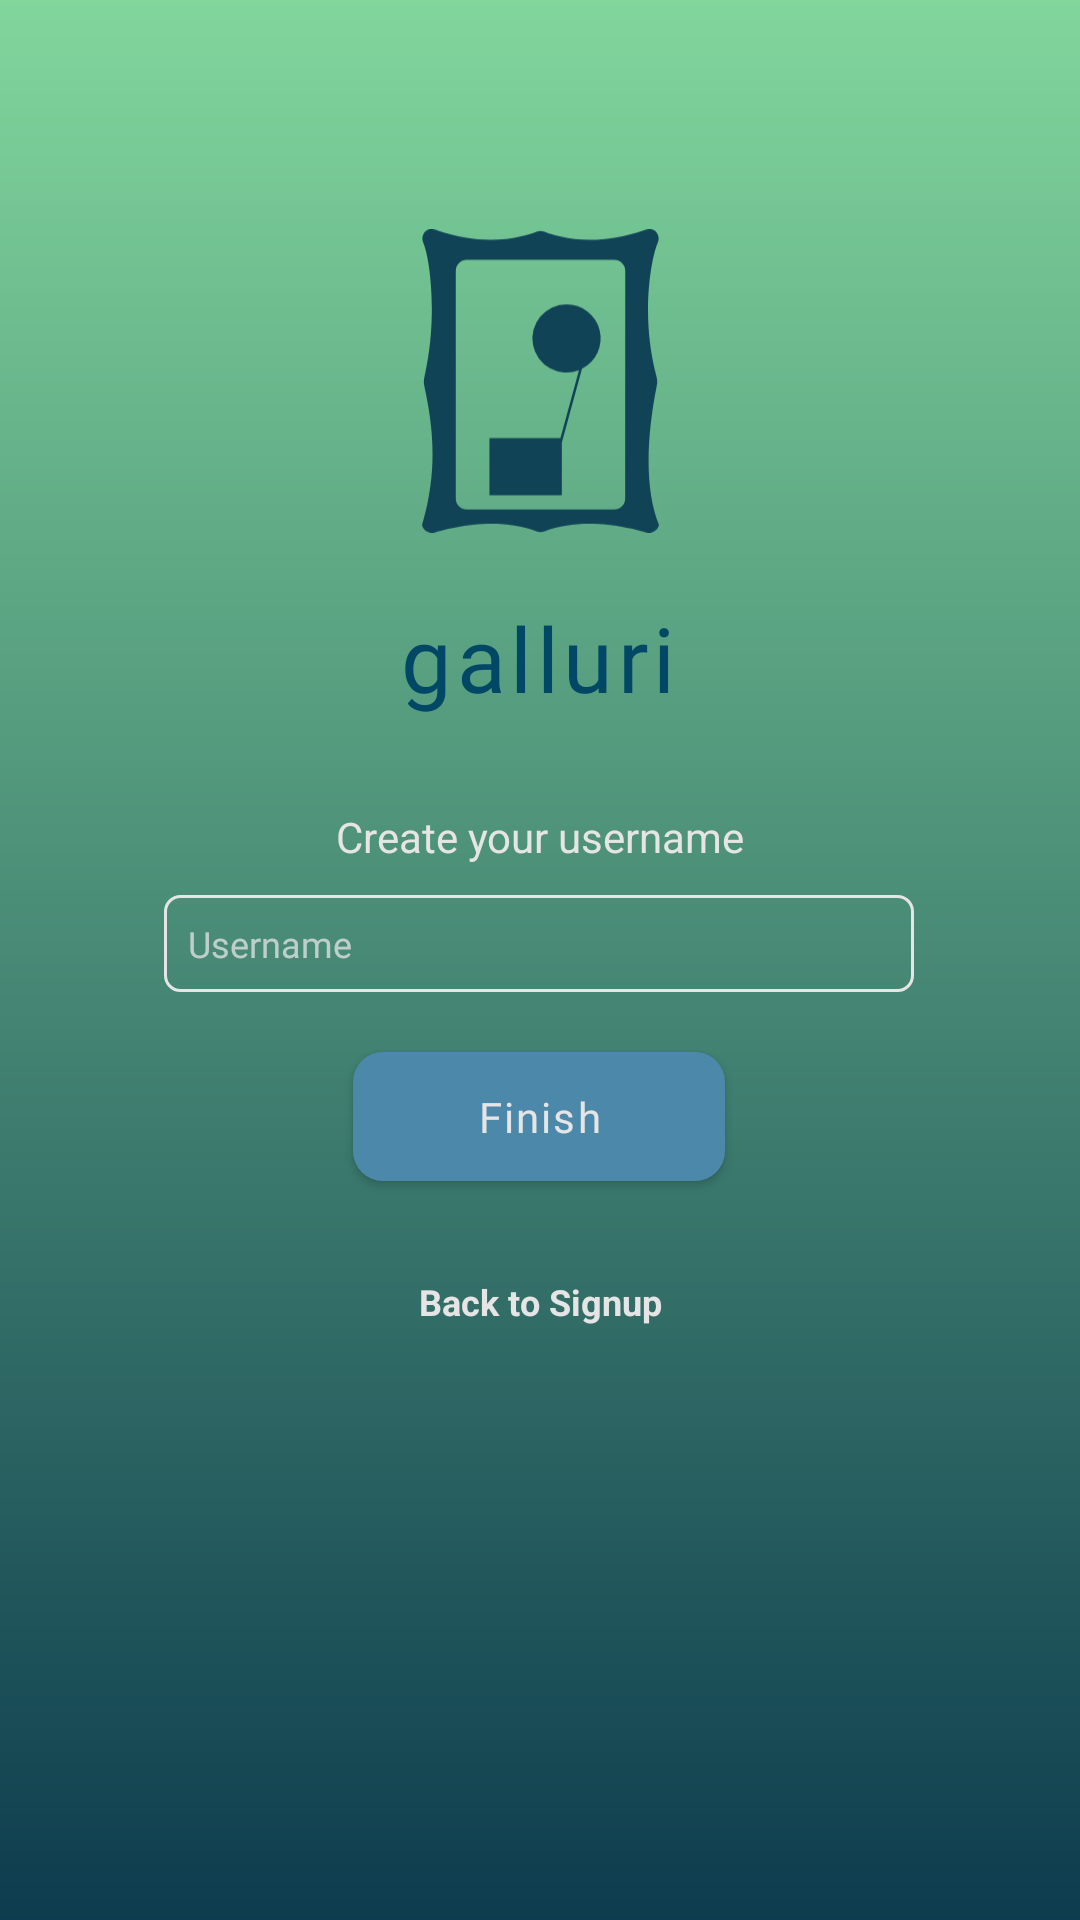

Reconstruct the res/layout file that produces this screen, plus the resources it refers to.
<!-- AndroidManifest.xml: application theme NoTheme -->
<!-- res/layout/set_username_signup.xml -->
<?xml version="1.0" encoding="utf-8"?>
<androidx.constraintlayout.widget.ConstraintLayout xmlns:android="http://schemas.android.com/apk/res/android"
    xmlns:app="http://schemas.android.com/apk/res-auto"
    xmlns:tools="http://schemas.android.com/tools"
    android:id="@+id/set_username_layout"
    android:layout_width="match_parent"
    android:layout_height="match_parent"
    android:background="@drawable/background_gradient"
    tools:context=".Signup">

    <ImageView
        android:id="@+id/galluri_icon"
        android:layout_width="79dp"
        android:layout_height="114dp"
        android:layout_marginStart="8dp"
        android:layout_marginLeft="8dp"
        android:layout_marginTop="70dp"
        android:layout_marginEnd="8dp"
        android:layout_marginRight="8dp"
        app:layout_constraintEnd_toEndOf="parent"
        app:layout_constraintStart_toStartOf="parent"
        app:layout_constraintTop_toTopOf="parent"
        app:srcCompat="@drawable/ic_galluri_icon" />

    <TextView
        android:id="@+id/galluri"
        android:layout_width="wrap_content"
        android:layout_height="wrap_content"
        android:layout_marginStart="8dp"
        android:layout_marginLeft="8dp"
        android:layout_marginTop="15dp"
        android:layout_marginEnd="8dp"
        android:layout_marginRight="8dp"
        android:gravity="center"
        android:letterSpacing="0.05"
        android:text="@string/app_name_lc"
        android:textColor="#004865"
        android:textSize="30sp"
        app:fontFamily="@font/georgia"
        app:layout_constraintEnd_toEndOf="parent"
        app:layout_constraintHorizontal_bias="0.498"
        app:layout_constraintStart_toStartOf="parent"
        app:layout_constraintTop_toBottomOf="@+id/galluri_icon" />

    <EditText
        android:id="@+id/set_username_input"
        android:layout_width="250sp"
        android:layout_height="wrap_content"
        android:layout_marginStart="8dp"
        android:layout_marginLeft="8dp"
        android:layout_marginTop="10dp"
        android:layout_marginEnd="8dp"
        android:layout_marginRight="8dp"
        android:background="@drawable/credential_input_border"
        android:ems="10"
        android:fontFamily="@font/helveticaneue"
        android:gravity="center|start"
        android:hint="Username"
        android:singleLine="true"
        android:textColor="@color/credential_input_focus"
        android:textColorHighlight="#004865"
        android:textColorHint="#BFE5E5E5"
        android:textCursorDrawable="@null"
        android:textSize="12sp"
        app:layout_constraintEnd_toEndOf="parent"
        app:layout_constraintHorizontal_bias="0.496"
        app:layout_constraintStart_toStartOf="parent"
        app:layout_constraintTop_toBottomOf="@+id/character_max" />

    <Button
        android:id="@+id/complete_username_signup"
        style="@style/Widget.AppCompat.Button"
        android:layout_width="124dp"
        android:layout_height="43dp"
        android:layout_marginStart="8dp"
        android:layout_marginLeft="8dp"
        android:layout_marginTop="20dp"
        android:layout_marginEnd="8dp"
        android:layout_marginRight="8dp"
        android:background="@drawable/credential_button"
        android:elevation="10dp"
        android:fontFamily="@font/helveticaneue"
        android:gravity="center"
        android:letterSpacing="0.05"
        android:text="Finish"
        android:textAllCaps="false"
        android:textColor="#E5E5E5"
        android:textSize="14sp"
        app:layout_constraintEnd_toEndOf="parent"
        app:layout_constraintHorizontal_bias="0.498"
        app:layout_constraintStart_toStartOf="parent"
        app:layout_constraintTop_toBottomOf="@+id/set_username_input" />

    <TextView
        android:id="@+id/createUsername_text"
        android:layout_width="wrap_content"
        android:layout_height="wrap_content"
        android:layout_marginStart="8dp"
        android:layout_marginLeft="8dp"
        android:layout_marginTop="30dp"
        android:layout_marginEnd="8dp"
        android:layout_marginRight="8dp"
        android:text="Create your username"
        android:textColor="#E5E5E5"
        app:layout_constraintEnd_toEndOf="parent"
        app:layout_constraintStart_toStartOf="parent"
        app:layout_constraintTop_toBottomOf="@+id/galluri" />

    <TextView
        android:id="@+id/invalid_username"
        android:layout_width="wrap_content"
        android:layout_height="wrap_content"
        android:layout_marginStart="8dp"
        android:layout_marginLeft="8dp"
        android:layout_marginTop="10dp"
        android:layout_marginEnd="8dp"
        android:layout_marginRight="8dp"
        android:text="Username taken"
        android:textColor="#BD3535"
        android:textSize="10sp"
        android:visibility="gone"
        app:layout_constraintEnd_toEndOf="parent"
        app:layout_constraintStart_toStartOf="parent"
        app:layout_constraintTop_toBottomOf="@+id/createUsername_text" />

    <TextView
        android:id="@+id/character_min"
        android:layout_width="wrap_content"
        android:layout_height="wrap_content"
        android:layout_marginStart="8dp"
        android:layout_marginLeft="8dp"
        android:layout_marginTop="10dp"
        android:layout_marginEnd="8dp"
        android:layout_marginRight="8dp"
        android:text="Must be at least 5 characters long"
        android:textColor="#BD3535"
        android:textSize="10sp"
        android:visibility="gone"
        app:layout_constraintEnd_toEndOf="parent"
        app:layout_constraintStart_toStartOf="parent"
        app:layout_constraintTop_toBottomOf="@+id/invalid_username" />

    <TextView
        android:id="@+id/character_restriction"
        android:layout_width="wrap_content"
        android:layout_height="wrap_content"
        android:layout_marginStart="8dp"
        android:layout_marginLeft="8dp"
        android:layout_marginTop="10dp"
        android:layout_marginEnd="8dp"
        android:layout_marginRight="8dp"
        android:text="Can only contain letters, numbers, periods, and underscores"
        android:textColor="#BD3535"
        android:textSize="10sp"
        android:visibility="gone"
        app:layout_constraintEnd_toEndOf="parent"
        app:layout_constraintStart_toStartOf="parent"
        app:layout_constraintTop_toBottomOf="@+id/character_min" />

    <TextView
        android:id="@+id/character_max"
        android:layout_width="wrap_content"
        android:layout_height="wrap_content"
        android:layout_marginStart="8dp"
        android:layout_marginLeft="8dp"
        android:layout_marginTop="10dp"
        android:layout_marginEnd="8dp"
        android:layout_marginRight="8dp"
        android:text="Must not be longer than 15 characters"
        android:textColor="#BD3535"
        android:textSize="10sp"
        android:visibility="gone"
        app:layout_constraintEnd_toEndOf="parent"
        app:layout_constraintStart_toStartOf="parent"
        app:layout_constraintTop_toBottomOf="@+id/character_restriction" />

    <TextView
        android:id="@+id/back_to_signup"
        android:layout_width="wrap_content"
        android:layout_height="wrap_content"
        android:layout_marginStart="8dp"
        android:layout_marginLeft="8dp"
        android:layout_marginTop="32dp"
        android:layout_marginEnd="8dp"
        android:layout_marginRight="8dp"
        android:text="Back to Signup"
        android:textColor="@color/credential_link_click"
        android:textSize="12sp"
        android:textStyle="bold"
        app:layout_constraintEnd_toEndOf="parent"
        app:layout_constraintStart_toStartOf="parent"
        app:layout_constraintTop_toBottomOf="@+id/complete_username_signup" />

</androidx.constraintlayout.widget.ConstraintLayout>
<!-- resources referenced by this layout -->
<resources>
  <!-- drawable background_gradient (drawable) -->
  <?xml version="1.0" encoding="utf-8"?>
  <shape xmlns:android="http://schemas.android.com/apk/res/android"
      android:shape="rectangle">
      <gradient
          android:startColor="#0D3C4E"
          android:endColor="#81D69C"
          android:angle="90"/>
  </shape>
  <!-- drawable credential_button (drawable) -->
  <?xml version="1.0" encoding="utf-8"?>
  <selector xmlns:android="http://schemas.android.com/apk/res/android">
  
  <item
      android:state_focused="true"
      android:state_pressed="true"
      android:drawable="@drawable/credential_button_click" />
  
  <item
      android:state_focused="false"
      android:state_pressed="true"
      android:drawable="@drawable/credential_button_click" />
  
  <item android:drawable="@drawable/credential_button_norm" />
  </selector>
  <!-- drawable credential_input_border (drawable) -->
  <?xml version="1.0" encoding="utf-8"?>
  <shape xmlns:android="http://schemas.android.com/apk/res/android">
  
      <corners
          android:radius="5dp" />
      <padding
          android:top="8dp" android:bottom="8dp" android:left="8dp" android:right="8dp" />
      <stroke
          android:width="1dp"
          android:color="#E5E5E5" />
  </shape>
  <!-- drawable ic_galluri_icon (drawable) -->
  <vector android:height="219dp" android:viewportHeight="218.71"
      android:viewportWidth="170.85" android:width="171dp" xmlns:android="http://schemas.android.com/apk/res/android">
      <path android:fillColor="#114357" android:pathData="M169.19,113.05a14.48,14.48 0,0 0,-0.11 -6.77c-11.87,-44 -3.64,-86.21 0.79,-96.28a7.78,7.78 0,0 0,-0.28 -7c-1.27,-2.22 -3.81,-4 -8.88,-2.4 -36.31,13 -63.72,4.65 -72.39,1.25a7.9,7.9 0,0 0,-5.78 0c-8.67,3.4 -36.08,11.71 -72.39,-1.25 -5.07,-1.63 -7.61,0.18 -8.88,2.4a7.78,7.78 0,0 0,-0.28 7c4.43,10.07 10.8,52.23 0.79,96.28a15.17,15.17 0,0 0,-0.11 6.77c5,23.58 11.13,57.06 -1.67,100.06a7.2,7.2 0,0 0,4.54 5.07,7.78 7.78,0 0,0 5.13,0.18c8.12,-2.46 43.8,-12.06 72.82,-0.7a8.06,8.06 0,0 0,5.88 0c29,-11.36 64.7,-1.76 72.82,0.7a7.78,7.78 0,0 0,5.13 -0.18,7.28 7.28,0 0,0 4.54,-5.07C159.92,186 162.28,148.13 169.19,113.05ZM146.47,193.94a8,8 0,0 1,-8 8L32.35,201.94a8,8 0,0 1,-8 -8v-164a8,8 0,0 1,8 -8L138.51,21.94a8,8 0,0 1,8 8Z"/>
      <path android:fillColor="#114357" android:pathData="M104.16,54.05a24.61,24.61 0,1 0,9 47.52l-13.38,49L48.62,150.57v41h52.19L100.81,153.75l14.51,-53.17a24.6,24.6 0,0 0,-11.16 -46.53Z"/>
  </vector>
  <string name="app_name_lc">galluri</string>
  <style name="NoTheme" parent="Theme.AppCompat.Light.NoActionBar">
          <item name="colorPrimary">@color/colorPrimary</item>
          <item name="colorPrimaryDark">@color/colorPrimaryDark</item>
          <item name="colorAccent">@color/colorAccent</item>
      </style>
  <!-- drawable credential_button_click (drawable) -->
  <?xml version="1.0" encoding="utf-8"?>
  <shape xmlns:android="http://schemas.android.com/apk/res/android">
  
      <corners
          android:radius="10dp" />
      <solid
          android:color="#428B73" />
  
  </shape>
  <!-- drawable credential_button_norm (drawable) -->
  <?xml version="1.0" encoding="utf-8"?>
  <shape xmlns:android="http://schemas.android.com/apk/res/android">
  
  <corners
      android:radius="10dp" />
  <solid
      android:color="#4C88AA" />
  
  </shape>
  <color name="colorPrimary">#008577</color>
  <color name="colorPrimaryDark">#00574B</color>
  <color name="colorAccent">#004865</color>
</resources>
